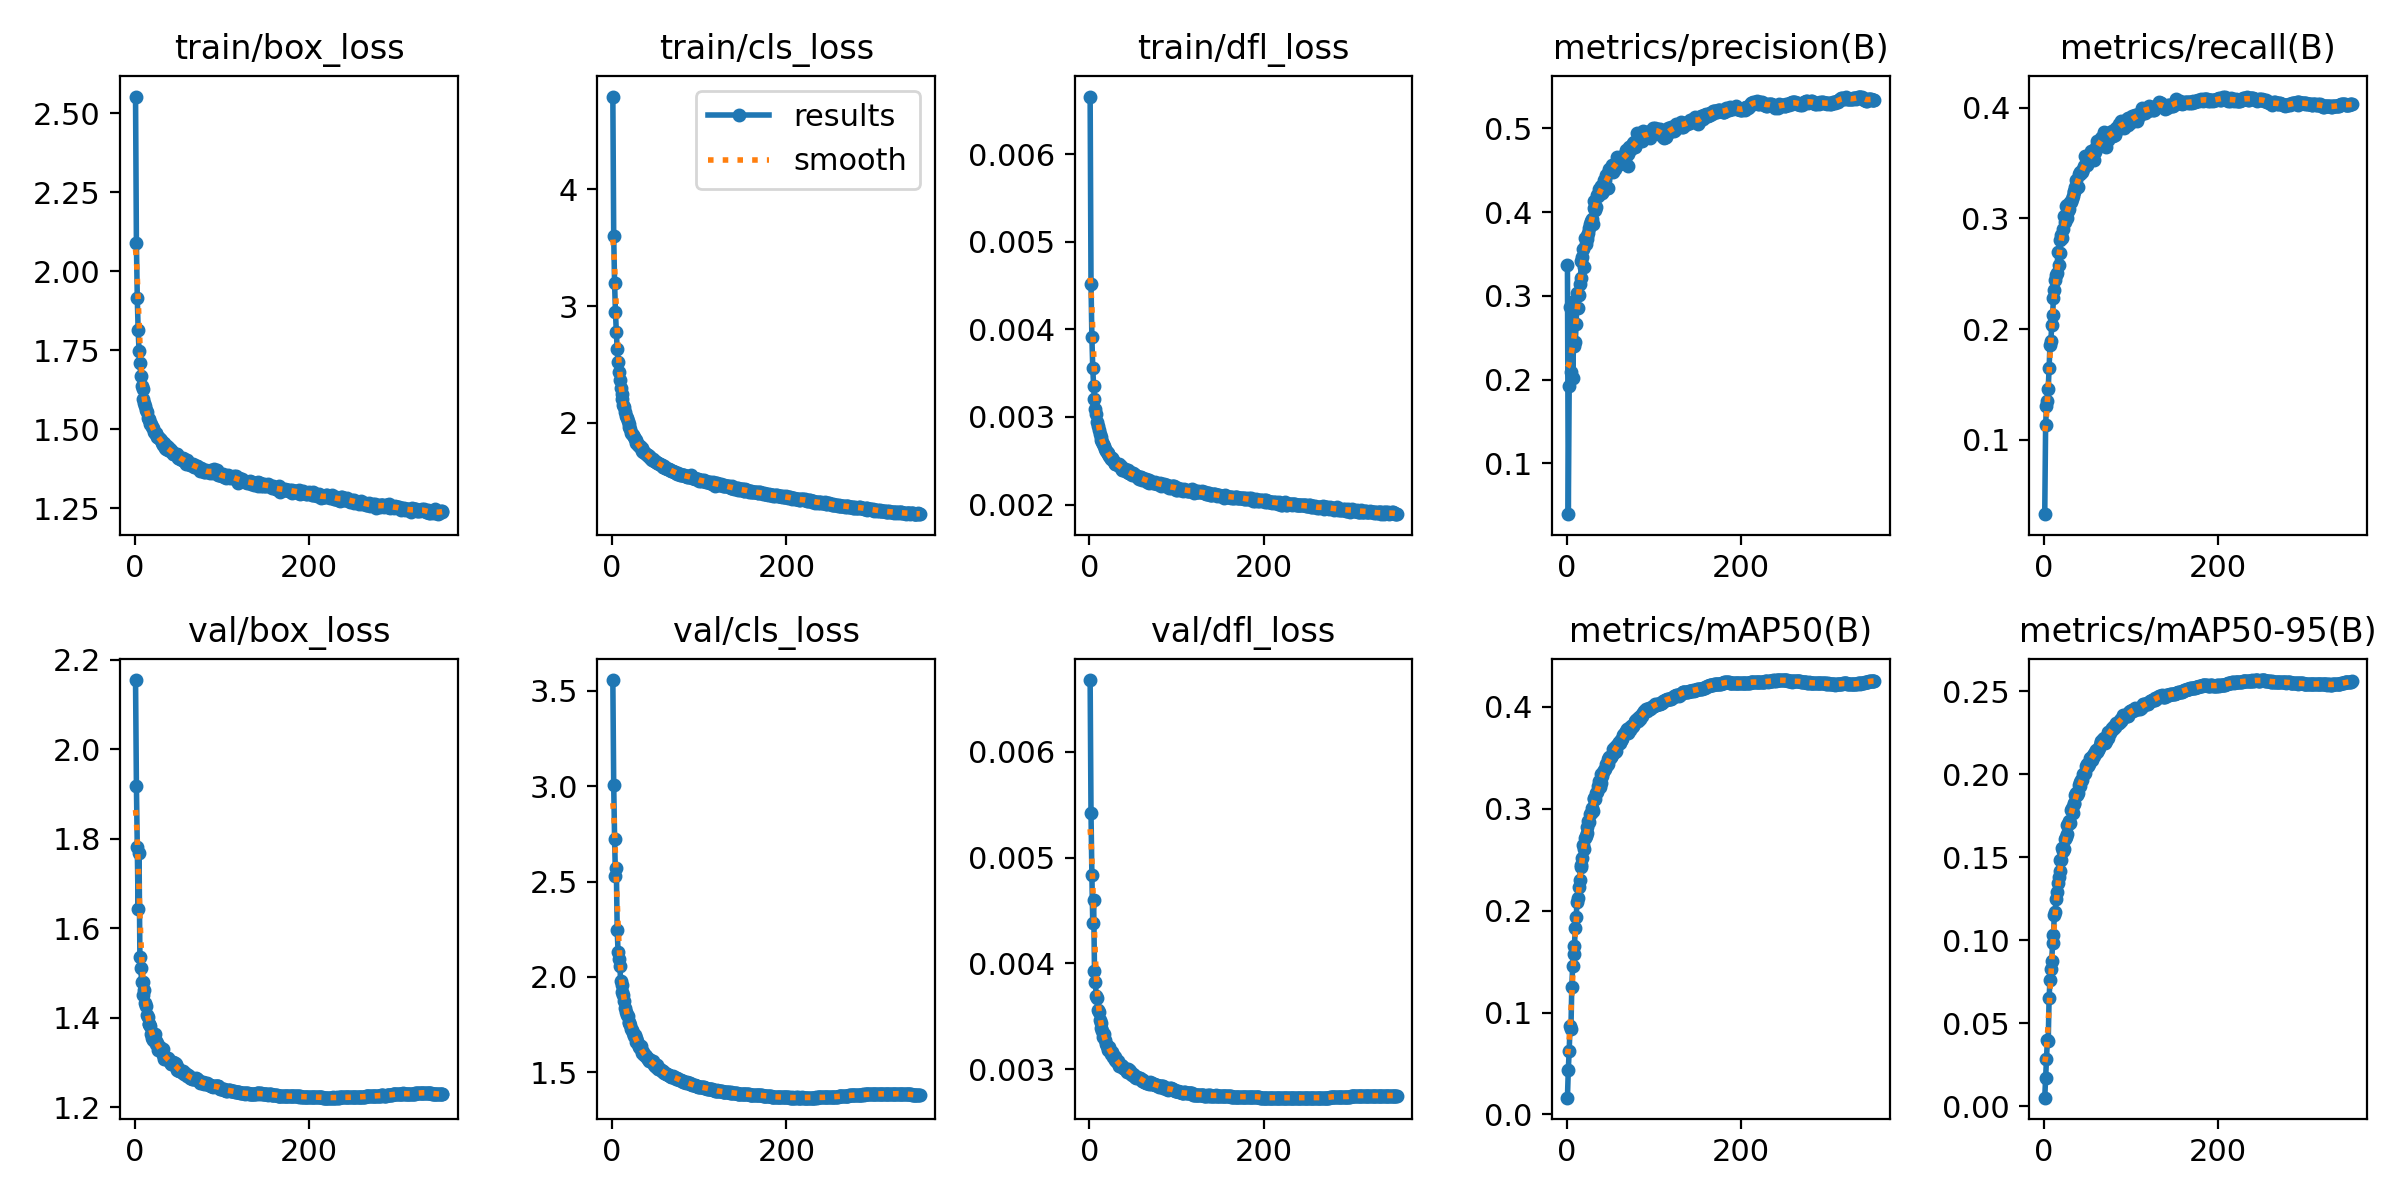

Values plotted in this chart, from the file beside it:
epoch, time, train/box_loss, train/cls_loss, train/dfl_loss, metrics/precision(B), metrics/recall(B), metrics/mAP50(B), metrics/mAP50-95(B), val/box_loss, val/cls_loss, val/dfl_loss, lr/pg0, lr/pg1, lr/pg2
1, 176.6, 2.552, 4.793, 0.00666, 0.3367, 0.03277, 0.01637, 0.00518, 2.155, 3.556, 0.00668, 0.003329, 0.003329, 0.07004
2, 335.4, 2.089, 3.597, 0.00452, 0.03948, 0.1129, 0.04403, 0.01719, 1.919, 3.006, 0.00542, 0.006662, 0.006662, 0.04004
3, 507.8, 1.915, 3.194, 0.00391, 0.1919, 0.1305, 0.06248, 0.02845, 1.783, 2.724, 0.00484, 0.009995, 0.009995, 0.01004
4, 669.3, 1.814, 2.952, 0.00356, 0.2869, 0.1349, 0.08711, 0.03967, 1.644, 2.528, 0.00438, 0.009999, 0.009999, 0.009999
5, 825.9, 1.748, 2.776, 0.00335, 0.2095, 0.1463, 0.08378, 0.03954, 1.769, 2.569, 0.0046, 0.009998, 0.009998, 0.009998
6, 983, 1.71, 2.631, 0.0032, 0.2923, 0.1646, 0.1255, 0.06511, 1.536, 2.246, 0.00393, 0.009996, 0.009996, 0.009996
7, 1149, 1.67, 2.52, 0.00309, 0.2021, 0.1856, 0.1459, 0.07585, 1.512, 2.131, 0.00382, 0.009994, 0.009994, 0.009994
8, 1304, 1.637, 2.439, 0.00303, 0.2435, 0.1891, 0.157, 0.08291, 1.48, 2.095, 0.00369, 0.009993, 0.009993, 0.009993
9, 1465, 1.627, 2.363, 0.00294, 0.2406, 0.2033, 0.1655, 0.08767, 1.479, 2.057, 0.00367, 0.00999, 0.00999, 0.00999
10, 1617, 1.598, 2.299, 0.0029, 0.2451, 0.2128, 0.1829, 0.09811, 1.45, 1.977, 0.00356, 0.009988, 0.009988, 0.009988
11, 1784, 1.582, 2.244, 0.00285, 0.2666, 0.2279, 0.1934, 0.1034, 1.463, 1.957, 0.00354, 0.009985, 0.009985, 0.009985
12, 1937, 1.573, 2.208, 0.00281, 0.3029, 0.235, 0.2084, 0.1151, 1.433, 1.921, 0.00346, 0.009982, 0.009982, 0.009982
13, 2095, 1.563, 2.155, 0.00277, 0.2857, 0.2448, 0.212, 0.1172, 1.427, 1.904, 0.00344, 0.009978, 0.009978, 0.009978
14, 2257, 1.554, 2.132, 0.00274, 0.3011, 0.2491, 0.2234, 0.1251, 1.405, 1.873, 0.00339, 0.009974, 0.009974, 0.009974
15, 2416, 1.537, 2.096, 0.00272, 0.3136, 0.2507, 0.2301, 0.129, 1.401, 1.838, 0.00336, 0.00997, 0.00997, 0.00997
16, 2587, 1.53, 2.063, 0.00269, 0.3211, 0.2693, 0.2432, 0.1344, 1.387, 1.814, 0.0033, 0.009966, 0.009966, 0.009966
17, 2745, 1.532, 2.039, 0.00267, 0.3422, 0.2577, 0.2451, 0.1381, 1.385, 1.803, 0.00333, 0.009961, 0.009961, 0.009961
18, 2902, 1.517, 2.013, 0.00264, 0.3459, 0.2691, 0.2517, 0.1415, 1.382, 1.795, 0.00328, 0.009956, 0.009956, 0.009956
19, 3067, 1.518, 1.994, 0.00261, 0.3558, 0.2806, 0.2644, 0.1482, 1.363, 1.765, 0.00324, 0.009951, 0.009951, 0.009951
20, 3227, 1.508, 1.967, 0.0026, 0.3349, 0.285, 0.261, 0.1484, 1.356, 1.758, 0.00322, 0.009945, 0.009945, 0.009945
21, 3388, 1.505, 1.947, 0.00259, 0.3691, 0.2819, 0.2716, 0.1556, 1.35, 1.749, 0.0032, 0.009939, 0.009939, 0.009939
22, 3550, 1.491, 1.917, 0.00258, 0.3618, 0.2902, 0.2732, 0.1538, 1.35, 1.725, 0.00318, 0.009933, 0.009933, 0.009933
23, 3707, 1.487, 1.902, 0.00256, 0.3717, 0.302, 0.276, 0.1553, 1.365, 1.724, 0.00321, 0.009926, 0.009926, 0.009926
24, 3866, 1.486, 1.894, 0.00254, 0.368, 0.297, 0.2822, 0.1613, 1.348, 1.704, 0.00317, 0.009919, 0.009919, 0.009919
25, 4044, 1.49, 1.879, 0.00252, 0.375, 0.3115, 0.2881, 0.1625, 1.342, 1.693, 0.00314, 0.009912, 0.009912, 0.009912
26, 4205, 1.475, 1.865, 0.00253, 0.381, 0.3, 0.2868, 0.1642, 1.344, 1.695, 0.00316, 0.009905, 0.009905, 0.009905
27, 4365, 1.476, 1.855, 0.00251, 0.3856, 0.312, 0.2954, 0.1694, 1.329, 1.68, 0.00311, 0.009897, 0.009897, 0.009897
28, 4527, 1.472, 1.831, 0.00249, 0.3895, 0.3067, 0.2958, 0.1701, 1.333, 1.659, 0.00312, 0.009889, 0.009889, 0.009889
29, 4686, 1.47, 1.824, 0.00248, 0.3923, 0.3088, 0.3004, 0.1716, 1.335, 1.664, 0.00311, 0.009881, 0.009881, 0.009881
30, 4835, 1.467, 1.81, 0.00246, 0.3864, 0.315, 0.2982, 0.1705, 1.326, 1.647, 0.00309, 0.009872, 0.009872, 0.009872
31, 5003, 1.458, 1.806, 0.00246, 0.4136, 0.3147, 0.3104, 0.1784, 1.326, 1.635, 0.00308, 0.009863, 0.009863, 0.009863
32, 5175, 1.458, 1.802, 0.00246, 0.4043, 0.3177, 0.3099, 0.1799, 1.318, 1.625, 0.00307, 0.009854, 0.009854, 0.009854
33, 5334, 1.451, 1.786, 0.00245, 0.4029, 0.3203, 0.3094, 0.1767, 1.33, 1.636, 0.00308, 0.009844, 0.009844, 0.009844
34, 5500, 1.457, 1.783, 0.00246, 0.4057, 0.3249, 0.3151, 0.1827, 1.308, 1.614, 0.00303, 0.009835, 0.009835, 0.009835
35, 5668, 1.441, 1.762, 0.00243, 0.4208, 0.3243, 0.3169, 0.1819, 1.311, 1.603, 0.00304, 0.009825, 0.009825, 0.009825
36, 5825, 1.437, 1.75, 0.00244, 0.4191, 0.3284, 0.3228, 0.1874, 1.311, 1.606, 0.00304, 0.009814, 0.009814, 0.009814
37, 5984, 1.448, 1.75, 0.0024, 0.4277, 0.3347, 0.3273, 0.1891, 1.308, 1.592, 0.00303, 0.009803, 0.009803, 0.009803
38, 6140, 1.435, 1.738, 0.00241, 0.4238, 0.3287, 0.3219, 0.1875, 1.31, 1.589, 0.00303, 0.009792, 0.009792, 0.009792
39, 6305, 1.441, 1.731, 0.0024, 0.4289, 0.3282, 0.3258, 0.189, 1.304, 1.584, 0.00301, 0.009781, 0.009781, 0.009781
40, 6456, 1.43, 1.723, 0.00241, 0.4315, 0.34, 0.3342, 0.1936, 1.304, 1.575, 0.00301, 0.00977, 0.00977, 0.00977
41, 6615, 1.434, 1.727, 0.00241, 0.4231, 0.3421, 0.332, 0.1928, 1.301, 1.571, 0.003, 0.009758, 0.009758, 0.009758
42, 6777, 1.435, 1.72, 0.00238, 0.4251, 0.3406, 0.336, 0.1953, 1.297, 1.569, 0.00299, 0.009746, 0.009746, 0.009746
43, 6926, 1.429, 1.708, 0.00237, 0.4387, 0.3423, 0.3382, 0.1969, 1.296, 1.557, 0.00297, 0.009733, 0.009733, 0.009733
44, 7085, 1.423, 1.705, 0.00239, 0.438, 0.3416, 0.339, 0.1966, 1.3, 1.563, 0.003, 0.00972, 0.00972, 0.00972
45, 7242, 1.421, 1.69, 0.00236, 0.4441, 0.3449, 0.3436, 0.2004, 1.296, 1.559, 0.00297, 0.009707, 0.009707, 0.009707
46, 7395, 1.422, 1.679, 0.00236, 0.4294, 0.3473, 0.3427, 0.2002, 1.299, 1.553, 0.00299, 0.009694, 0.009694, 0.009694
47, 7556, 1.423, 1.69, 0.00237, 0.4284, 0.3563, 0.3442, 0.2006, 1.296, 1.558, 0.00298, 0.00968, 0.00968, 0.00968
48, 7712, 1.422, 1.677, 0.00235, 0.4463, 0.3497, 0.3491, 0.2051, 1.287, 1.541, 0.00295, 0.009667, 0.009667, 0.009667
49, 7866, 1.418, 1.671, 0.00234, 0.4515, 0.3482, 0.3506, 0.2064, 1.283, 1.535, 0.00294, 0.009652, 0.009652, 0.009652
50, 8025, 1.41, 1.667, 0.00236, 0.4505, 0.3535, 0.35, 0.2049, 1.288, 1.54, 0.00295, 0.009638, 0.009638, 0.009638
51, 8184, 1.41, 1.664, 0.00235, 0.4492, 0.3537, 0.3508, 0.2052, 1.282, 1.528, 0.00294, 0.009623, 0.009623, 0.009623
52, 8347, 1.406, 1.66, 0.00234, 0.4561, 0.3528, 0.353, 0.2064, 1.282, 1.537, 0.00293, 0.009608, 0.009608, 0.009608
53, 8519, 1.41, 1.657, 0.00234, 0.4481, 0.3581, 0.3589, 0.21, 1.281, 1.516, 0.00293, 0.009593, 0.009593, 0.009593
54, 8679, 1.403, 1.648, 0.00233, 0.4554, 0.3609, 0.357, 0.21, 1.279, 1.516, 0.00292, 0.009577, 0.009577, 0.009577
55, 8846, 1.405, 1.646, 0.00233, 0.4515, 0.3548, 0.3558, 0.2085, 1.28, 1.52, 0.00293, 0.009561, 0.009561, 0.009561
56, 9021, 1.41, 1.641, 0.0023, 0.4554, 0.3612, 0.3608, 0.2118, 1.277, 1.512, 0.00292, 0.009545, 0.009545, 0.009545
57, 9175, 1.407, 1.64, 0.00229, 0.4591, 0.353, 0.3571, 0.2109, 1.274, 1.508, 0.00292, 0.009529, 0.009529, 0.009529
58, 9341, 1.398, 1.624, 0.00232, 0.4655, 0.3599, 0.3627, 0.2121, 1.276, 1.502, 0.00292, 0.009512, 0.009512, 0.009512
59, 9498, 1.391, 1.622, 0.00231, 0.4616, 0.3597, 0.364, 0.2138, 1.274, 1.505, 0.00291, 0.009495, 0.009495, 0.009495
60, 9669, 1.404, 1.627, 0.0023, 0.4631, 0.3644, 0.3659, 0.2149, 1.27, 1.499, 0.00289, 0.009478, 0.009478, 0.009478
... 293 more rows
